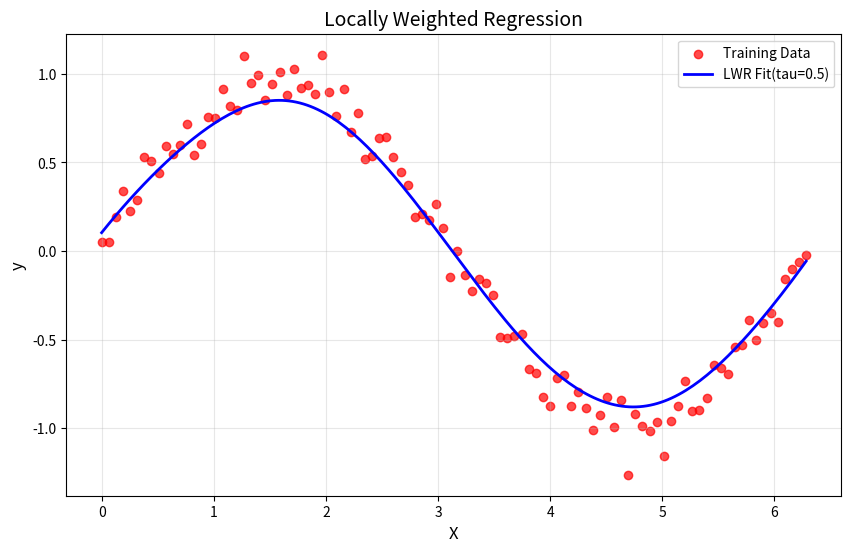

This figure's Python source:
import numpy as np
import matplotlib.pyplot as plt
def gaussian_kernel(x,xi,tau):
  return np.exp(-np.sum((x-xi)**2)/(2*tau**2))
def locally_weighted_regression(x,X,y,tau):
  m=X.shape[0]
  weights=np.array([gaussian_kernel(x,X[i],tau) for i in range(m)])
  W=np.diag(weights)
  X_transpose_W=X.T@W
  theta=np.linalg.inv(X_transpose_W@X)@X_transpose_W@y
  return x@theta
np.random.seed(42)
X=np.linspace(0,2*np.pi,100)
y=np.sin(X)+0.1*np.random.randn(100)
X_bias=np.c_[np.ones(X.shape),X]
x_test=np.linspace(0,2*np.pi,200)
x_test_bias=np.c_[np.ones(x_test.shape),x_test]
tau=0.5
y_pred=np.array([locally_weighted_regression(xi,X_bias,y,tau) for xi in x_test_bias])
plt.figure(figsize=(10,6))
plt.scatter(X,y,color='red',label='Training Data',alpha=0.7)
plt.plot(x_test,y_pred,color='blue',label=f'LWR Fit(tau={tau})',linewidth=2)
plt.xlabel('X',fontsize=12)
plt.ylabel('y',fontsize=12)
plt.title('Locally Weighted Regression',fontsize=14)
plt.legend(fontsize=10)
plt.grid(alpha=0.3)
plt.show()
